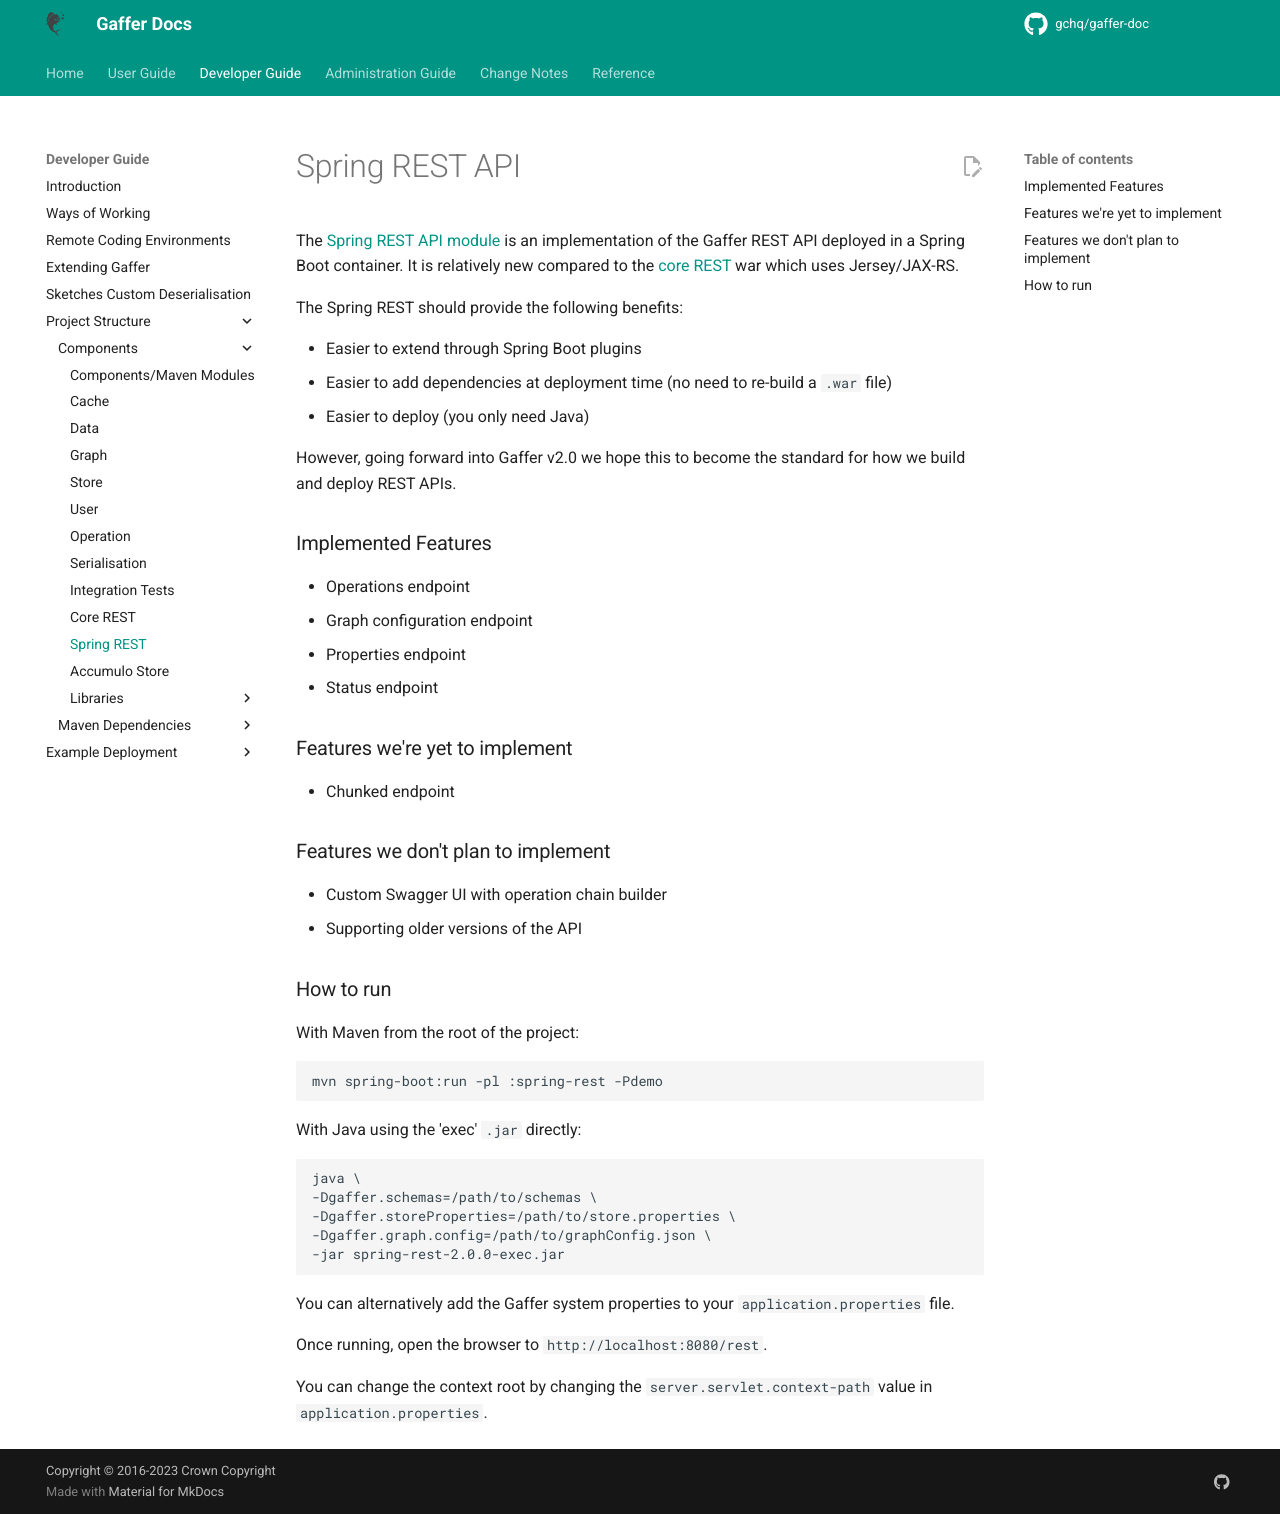

repository: gchq/gaffer-doc · page: 2.3.2/development-guide/project-structure/components/spring-rest.html · generator: mkdocs

# Spring REST API

The [Spring REST API module](https://github.com/gchq/Gaffer/tree/master/rest-api/spring-rest) is an implementation of the Gaffer REST API deployed in a Spring Boot container.
It is relatively new compared to the [core REST](./core-rest.md) war which uses Jersey/JAX-RS.

The Spring REST should provide the following benefits:

* Easier to extend through Spring Boot plugins
* Easier to add dependencies at deployment time (no need to re-build a `.war` file)
* Easier to deploy (you only need Java)

However, going forward into Gaffer v2.0 we hope this to become the standard for how we build and deploy REST APIs.

### Implemented Features
* Operations endpoint
* Graph configuration endpoint
* Properties endpoint
* Status endpoint

### Features we're yet to implement
* Chunked endpoint

### Features we don't plan to implement
* Custom Swagger UI with operation chain builder
* Supporting older versions of the API


### How to run
With Maven from the root of the project:
```bash
mvn spring-boot:run -pl :spring-rest -Pdemo
```

With Java using the 'exec' `.jar` directly:
```
java \
-Dgaffer.schemas=/path/to/schemas \
-Dgaffer.storeProperties=/path/to/store.properties \
-Dgaffer.graph.config=/path/to/graphConfig.json \
-jar spring-rest-2.0.0-exec.jar
```

You can alternatively add the Gaffer system properties to your `application.properties` file.

Once running, open the browser to `http://localhost:8080/rest`.

You can change the context root by changing the `server.servlet.context-path` value in `application.properties`.
